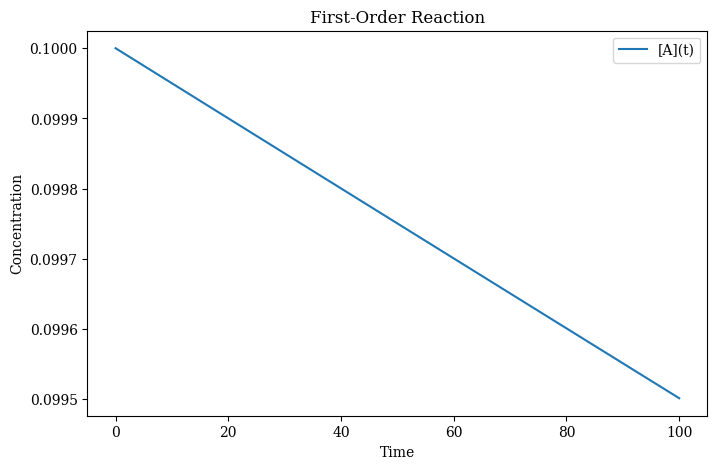

Recreate this plot in Python.
import numpy as np
import matplotlib.pyplot as plt
from scipy.integrate import solve_ivp
plt.style.use('default')
plt.rc('font', family='Cambria Math')
plt.rcParams['font.family'] = 'serif'
plt.rcParams['font.serif'] = ['Cambria Math'] + plt.rcParams['font.serif']
plt.rcParams['figure.figsize'] = (8, 5)
def first_order_reaction(t, y, k):
    """Returns the derivative of [A] with respect to time for a first-order reaction."""
    A = y[0]
    dAdt = -k * A
    return [dAdt]
k = 0.5e-4     # rate
A0 = 0.1    # initial concentration of A
t_span = (0, 100)  # Time range
solution_1st = solve_ivp(
    fun=lambda t, y: first_order_reaction(t, y, k),
    t_span=t_span,
    y0=[A0],
    t_eval=np.linspace(t_span[0], t_span[1], 100)
)

t_vals_1st = solution_1st.t
A_vals_1st = solution_1st.y[0]
plt.figure()
plt.plot(t_vals_1st, A_vals_1st, label='[A](t)')
plt.xlabel('Time')
plt.ylabel('Concentration')
plt.title('First-Order Reaction')
plt.legend()
plt.show()

